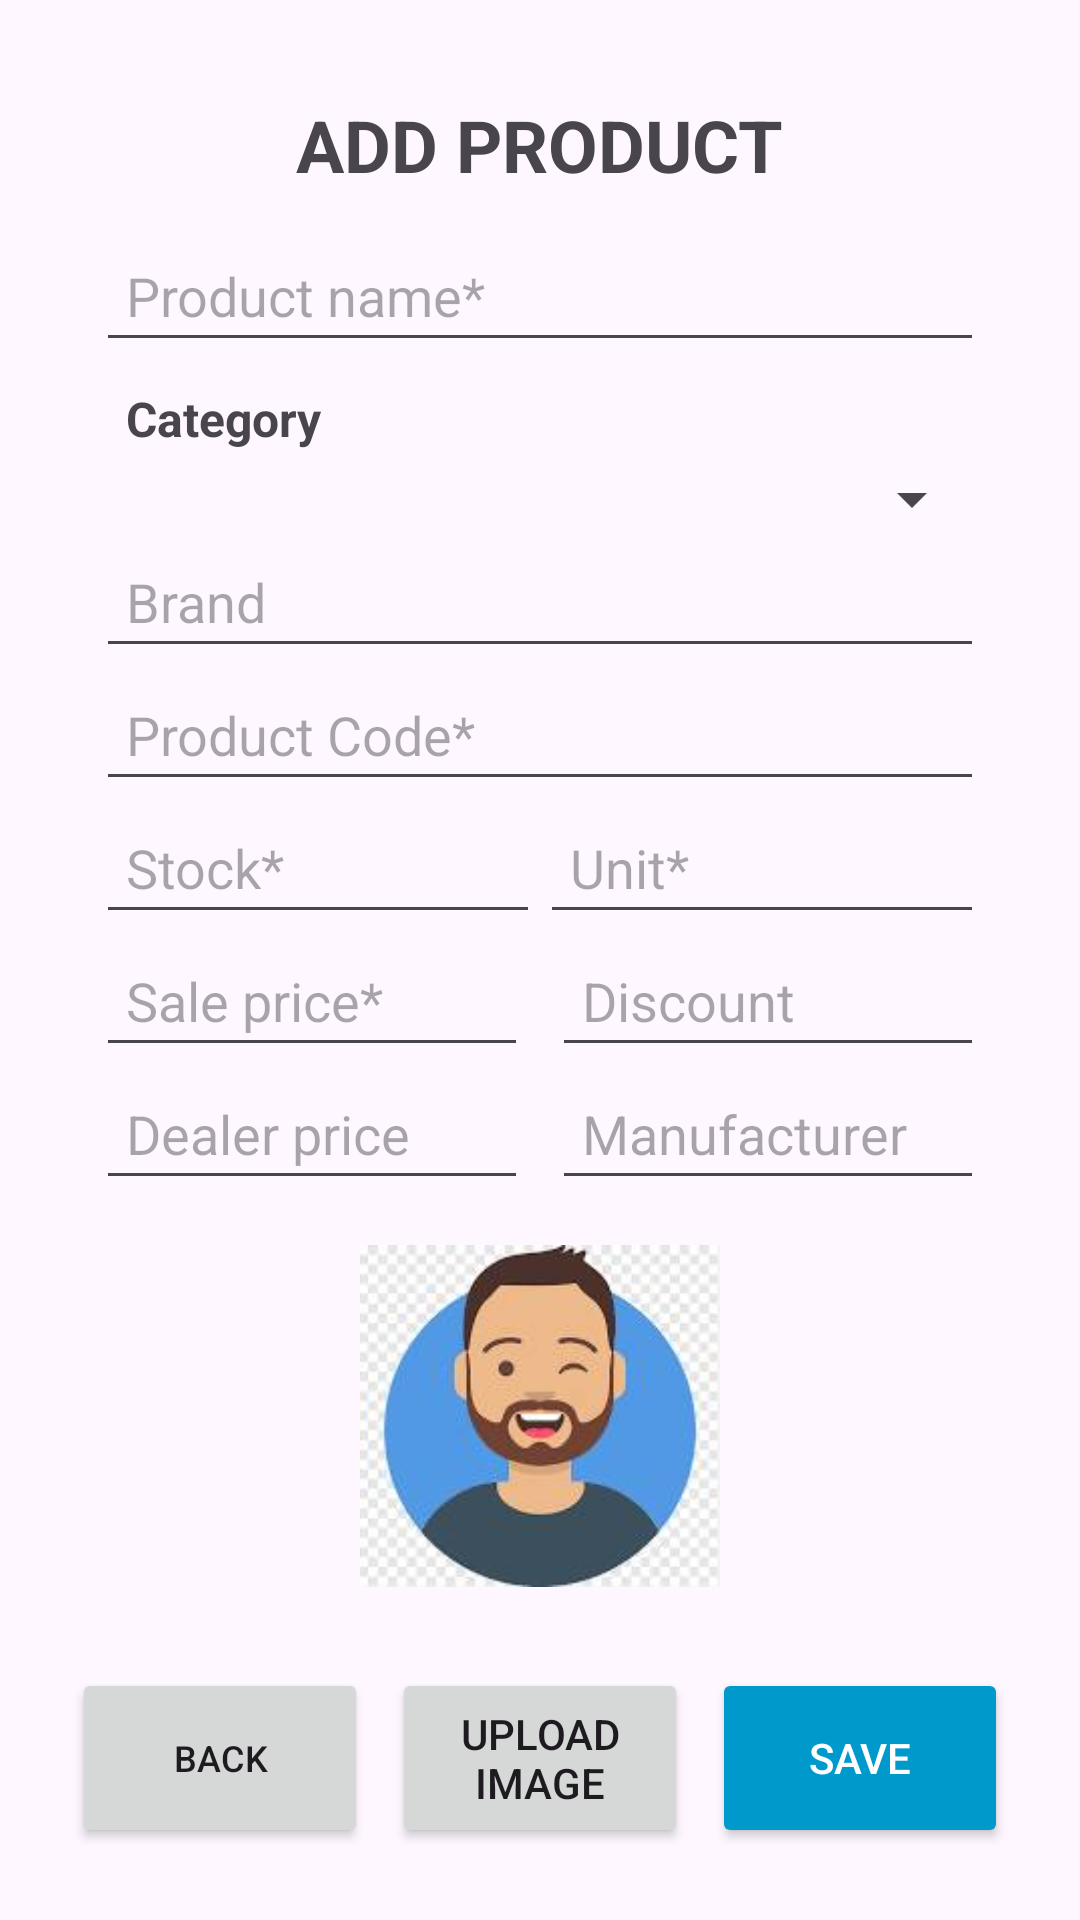

Here is an Android app screen rendered from its layout file. Give the layout XML and the strings, colors and styles it references.
<!-- AndroidManifest.xml: application theme Theme.Project_PRM -->
<!-- res/layout/activity_add_product.xml -->
<androidx.constraintlayout.widget.ConstraintLayout xmlns:android="http://schemas.android.com/apk/res/android"
    xmlns:tools="http://schemas.android.com/tools"
    xmlns:app="http://schemas.android.com/apk/res-auto"
    android:layout_width="match_parent"
    android:layout_height="match_parent"
    android:padding="16dp"
    tools:context=".Activity.Admin.Product.AddProductActivity">

    
    <ScrollView
        android:layout_width="match_parent"
        android:layout_height="0dp"
        android:fillViewport="true"
        app:layout_constraintTop_toTopOf="parent"
        app:layout_constraintBottom_toTopOf="@+id/layoutButtons"
        app:layout_constraintStart_toStartOf="parent"
        app:layout_constraintEnd_toEndOf="parent">

        <LinearLayout
            android:layout_width="match_parent"
            android:layout_height="wrap_content"
            android:orientation="vertical"
            android:gravity="center_horizontal"
            android:padding="16dp">

            <TextView
                android:layout_width="wrap_content"
                android:layout_height="wrap_content"
                android:text="ADD PRODUCT"
                android:textSize="24sp"
                android:textStyle="bold"
                android:gravity="center"
                android:paddingBottom="12dp"/>

            <EditText
                android:id="@+id/etProductName"
                android:layout_width="match_parent"
                android:layout_height="wrap_content"
                android:hint="Product name*"
                android:padding="10dp"/>

            <TextView
                android:layout_width="match_parent"
                android:layout_height="wrap_content"
                android:text="Category"
                android:textSize="16sp"
                android:textStyle="bold"
                android:paddingTop="8dp"
                android:paddingStart="10dp"
                android:paddingBottom="4dp"/>

            <Spinner
                android:id="@+id/spinnerCategory"
                android:layout_width="match_parent"
                android:layout_height="wrap_content"
                android:paddingStart="5dp"
                android:padding="5dp"/>

            <EditText
                android:id="@+id/etBrand"
                android:layout_width="match_parent"
                android:layout_height="wrap_content"
                android:hint="Brand"
                android:padding="10dp"/>

            <EditText
                android:id="@+id/etProductCode"
                android:layout_width="match_parent"
                android:layout_height="wrap_content"
                android:hint="Product Code*"
                android:padding="10dp"/>

            
            <LinearLayout
                android:layout_width="match_parent"
                android:layout_height="wrap_content"
                android:orientation="horizontal"
                android:gravity="center_vertical">

                <EditText
                    android:id="@+id/etStock"
                    android:layout_width="0dp"
                    android:layout_weight="1"
                    android:layout_height="wrap_content"
                    android:hint="Stock*"
                    android:inputType="number"
                    android:padding="10dp"/>

                <EditText
                    android:id="@+id/etUnit"
                    android:layout_width="0dp"
                    android:layout_weight="1"
                    android:layout_height="wrap_content"
                    android:hint="Unit*"
                    android:inputType="text"
                    android:padding="10dp"/>
            </LinearLayout>

            
            <LinearLayout
                android:layout_width="match_parent"
                android:layout_height="wrap_content"
                android:orientation="horizontal"
                android:gravity="center_vertical">

                <EditText
                    android:id="@+id/etSalePrice"
                    android:layout_width="0dp"
                    android:layout_weight="1"
                    android:layout_height="wrap_content"
                    android:hint="Sale price*"
                    android:inputType="numberDecimal"
                    android:padding="10dp"/>

                <EditText
                    android:id="@+id/etDiscount"
                    android:layout_width="0dp"
                    android:layout_weight="1"
                    android:layout_height="wrap_content"
                    android:hint="Discount"
                    android:inputType="numberDecimal"
                    android:padding="10dp"
                    android:layout_marginStart="8dp"/>
            </LinearLayout>

            
            <LinearLayout
                android:layout_width="match_parent"
                android:layout_height="wrap_content"
                android:orientation="horizontal"
                android:gravity="center_vertical">

                <EditText
                    android:id="@+id/etDealerPrice"
                    android:layout_width="0dp"
                    android:layout_weight="1"
                    android:layout_height="wrap_content"
                    android:hint="Dealer price"
                    android:inputType="numberDecimal"
                    android:padding="10dp"/>

                <EditText
                    android:id="@+id/etManufacturer"
                    android:layout_width="0dp"
                    android:layout_weight="1"
                    android:layout_height="wrap_content"
                    android:hint="Manufacturer"
                    android:padding="10dp"
                    android:layout_marginStart="8dp"/>
            </LinearLayout>

            
            <ImageView
                android:id="@+id/imgProduct"
                android:layout_width="120dp"
                android:layout_height="120dp"
                android:layout_gravity="center"
                android:src="@drawable/img_avatar"
                android:layout_marginTop="12dp"/>

        </LinearLayout>
    </ScrollView>

    
    <LinearLayout
        android:id="@+id/layoutButtons"
        android:layout_width="match_parent"
        android:layout_height="wrap_content"
        android:orientation="horizontal"
        android:gravity="center"
        android:padding="8dp"
        app:layout_constraintBottom_toBottomOf="parent"
        app:layout_constraintStart_toStartOf="parent"
        app:layout_constraintEnd_toEndOf="parent">

        <Button
            android:id="@+id/btnBack"
            android:layout_width="0dp"
            android:layout_weight="1"
            android:layout_height="60dp"
            android:text="Back"
            android:textSize="12sp"
            android:layout_marginEnd="8dp"/>

        <Button
            android:id="@+id/btnUploadImage"
            android:layout_width="0dp"
            android:layout_weight="1"
            android:layout_height="60dp"
            android:text="Upload Image"
            android:layout_marginEnd="8dp"/>

        <Button
            android:id="@+id/btnSaveProduct"
            android:layout_width="0dp"
            android:layout_weight="1"
            android:layout_height="60dp"
            android:text="Save"
            android:backgroundTint="@android:color/holo_blue_dark"
            android:textColor="@android:color/white"/>
    </LinearLayout>

</androidx.constraintlayout.widget.ConstraintLayout>
<!-- resources referenced by this layout -->
<resources>
  <!-- drawable img_avatar: png bitmap (drawable, 54515 bytes) -->
  <style name="Theme.Project_PRM" parent="Base.Theme.Project_PRM" />
  <style name="Base.Theme.Project_PRM" parent="Theme.Material3.DayNight.NoActionBar">
          
          
      </style>
</resources>
